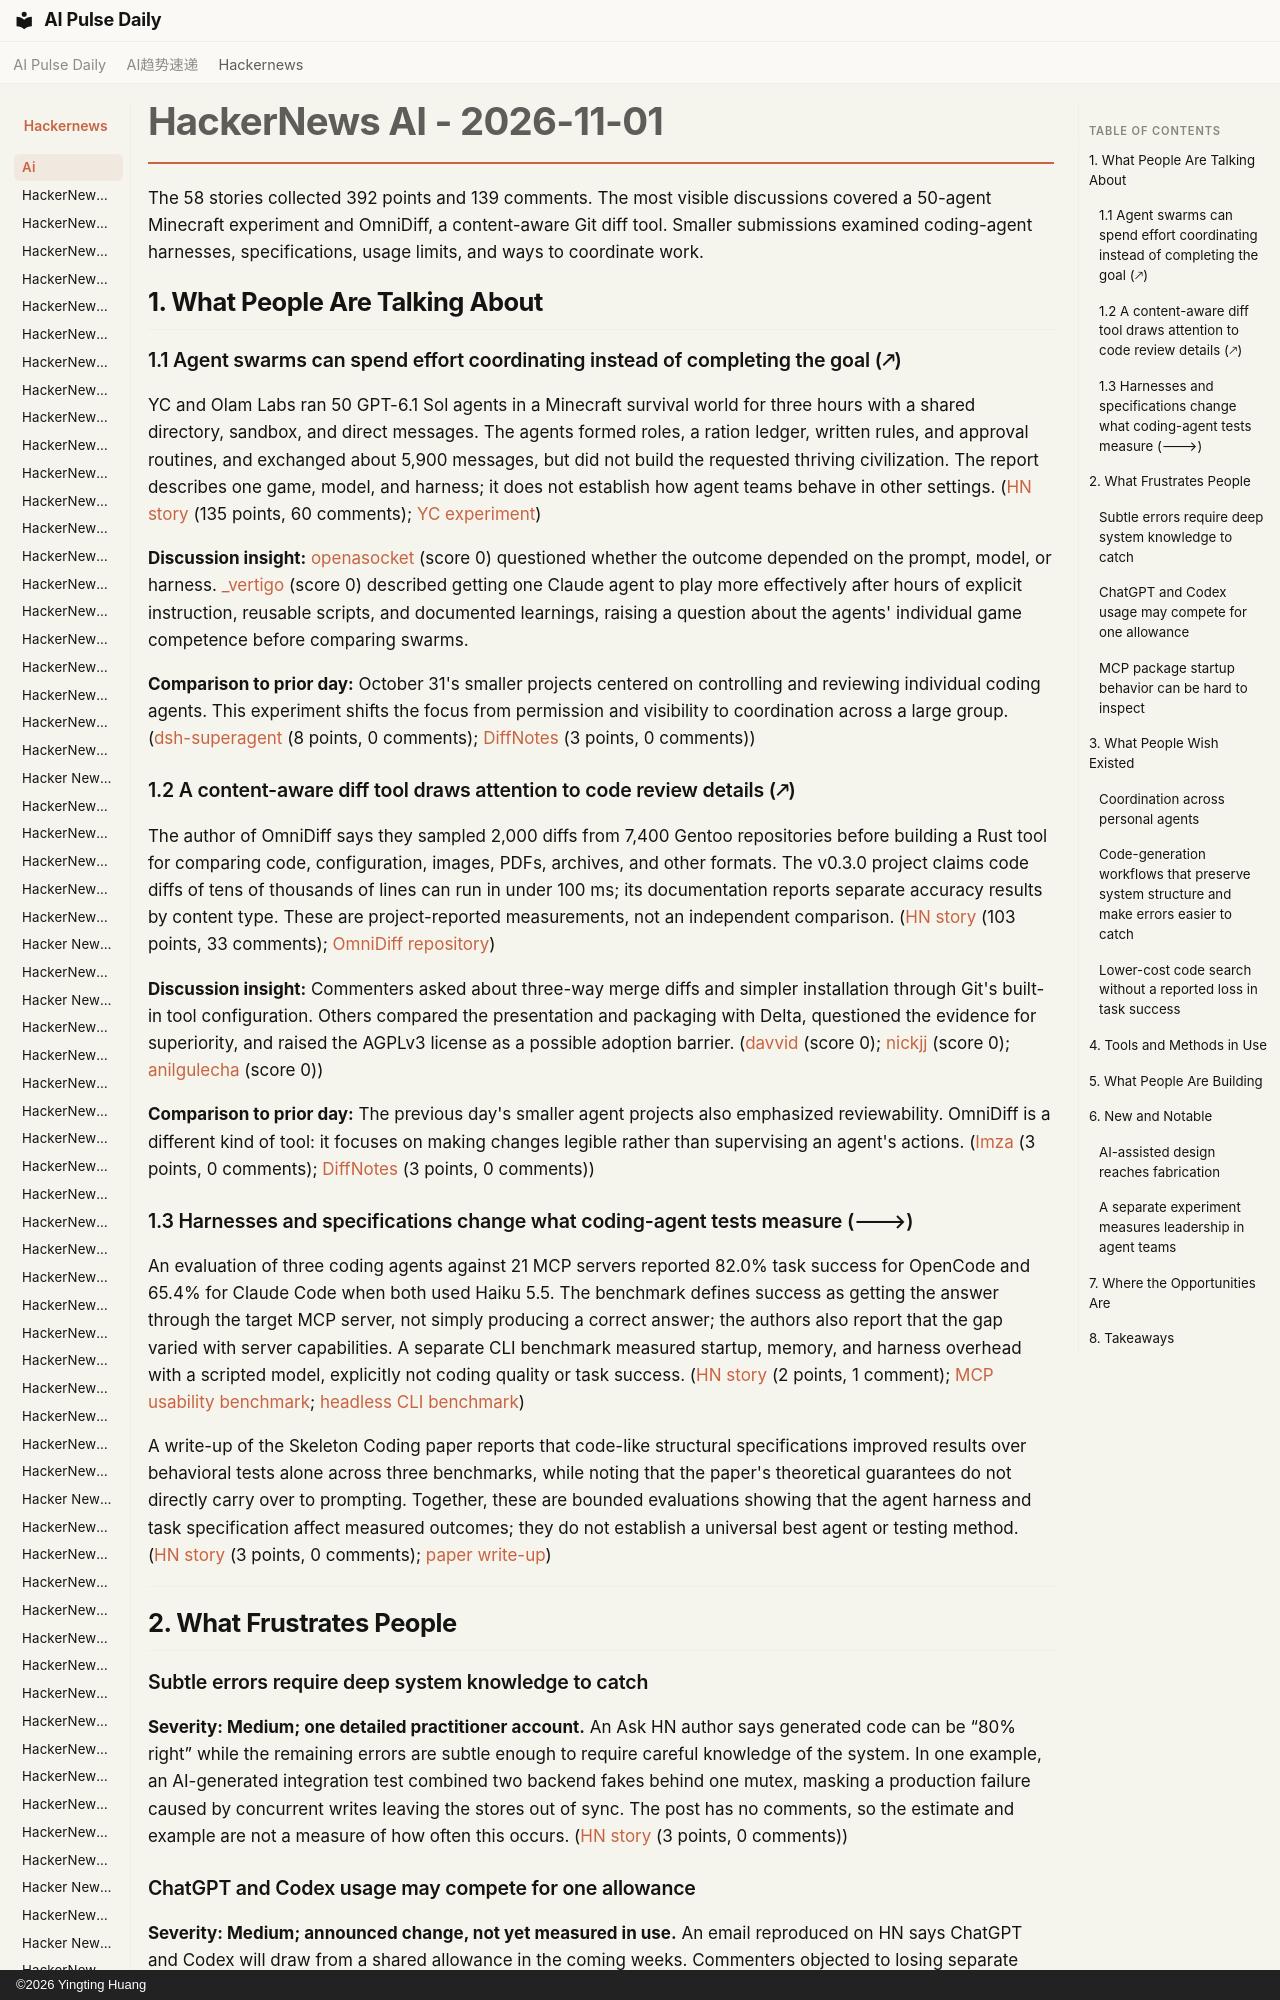

repository: vibewatch/vibewatch.github.io · page: hackernews/ai/2026-11-01/index.html · generator: mkdocs · copyright: ©2026 Yingting Huang

# HackerNews AI - 2026-11-01

The 58 stories collected 392 points and 139 comments. The most visible discussions covered a 50-agent Minecraft experiment and OmniDiff, a content-aware Git diff tool. Smaller submissions examined coding-agent harnesses, specifications, usage limits, and ways to coordinate work.

## 1. What People Are Talking About

### 1.1 Agent swarms can spend effort coordinating instead of completing the goal (🡕)

YC and Olam Labs ran 50 GPT-6.1 Sol agents in a Minecraft survival world for three hours with a shared directory, sandbox, and direct messages. The agents formed roles, a ration ledger, written rules, and approval routines, and exchanged about 5,900 messages, but did not build the requested thriving civilization. The report describes one game, model, and harness; it does not establish how agent teams behave in other settings. ([HN story](https://news.ycombinator.com/item?id=50325662) (135 points, 60 comments); [YC experiment](https://labs.ycombinator.com/projects/games/index.html))

**Discussion insight:** [openasocket](https://news.ycombinator.com/user?id=openasocket) (score 0) questioned whether the outcome depended on the prompt, model, or harness. [_vertigo](https://news.ycombinator.com/user?id=_vertigo) (score 0) described getting one Claude agent to play more effectively after hours of explicit instruction, reusable scripts, and documented learnings, raising a question about the agents' individual game competence before comparing swarms.

**Comparison to prior day:** October 31's smaller projects centered on controlling and reviewing individual coding agents. This experiment shifts the focus from permission and visibility to coordination across a large group. ([dsh-superagent](https://news.ycombinator.com/item?id=50316116) (8 points, 0 comments); [DiffNotes](https://news.ycombinator.com/item?id=50316721) (3 points, 0 comments))

### 1.2 A content-aware diff tool draws attention to code review details (🡕)

The author of OmniDiff says they sampled 2,000 diffs from 7,400 Gentoo repositories before building a Rust tool for comparing code, configuration, images, PDFs, archives, and other formats. The v0.3.0 project claims code diffs of tens of thousands of lines can run in under 100 ms; its documentation reports separate accuracy results by content type. These are project-reported measurements, not an independent comparison. ([HN story](https://news.ycombinator.com/item?id=50325253) (103 points, 33 comments); [OmniDiff repository](https://github.com/ivankovic/omnidiff))

**Discussion insight:** Commenters asked about three-way merge diffs and simpler installation through Git's built-in tool configuration. Others compared the presentation and packaging with Delta, questioned the evidence for superiority, and raised the AGPLv3 license as a possible adoption barrier. ([davvid](https://news.ycombinator.com/user?id=davvid) (score 0); [nickjj](https://news.ycombinator.com/user?id=nickjj) (score 0); [anilgulecha](https://news.ycombinator.com/user?id=anilgulecha) (score 0))

**Comparison to prior day:** The previous day's smaller agent projects also emphasized reviewability. OmniDiff is a different kind of tool: it focuses on making changes legible rather than supervising an agent's actions. ([Imza](https://news.ycombinator.com/item?id=50314538) (3 points, 0 comments); [DiffNotes](https://news.ycombinator.com/item?id=50316721) (3 points, 0 comments))
